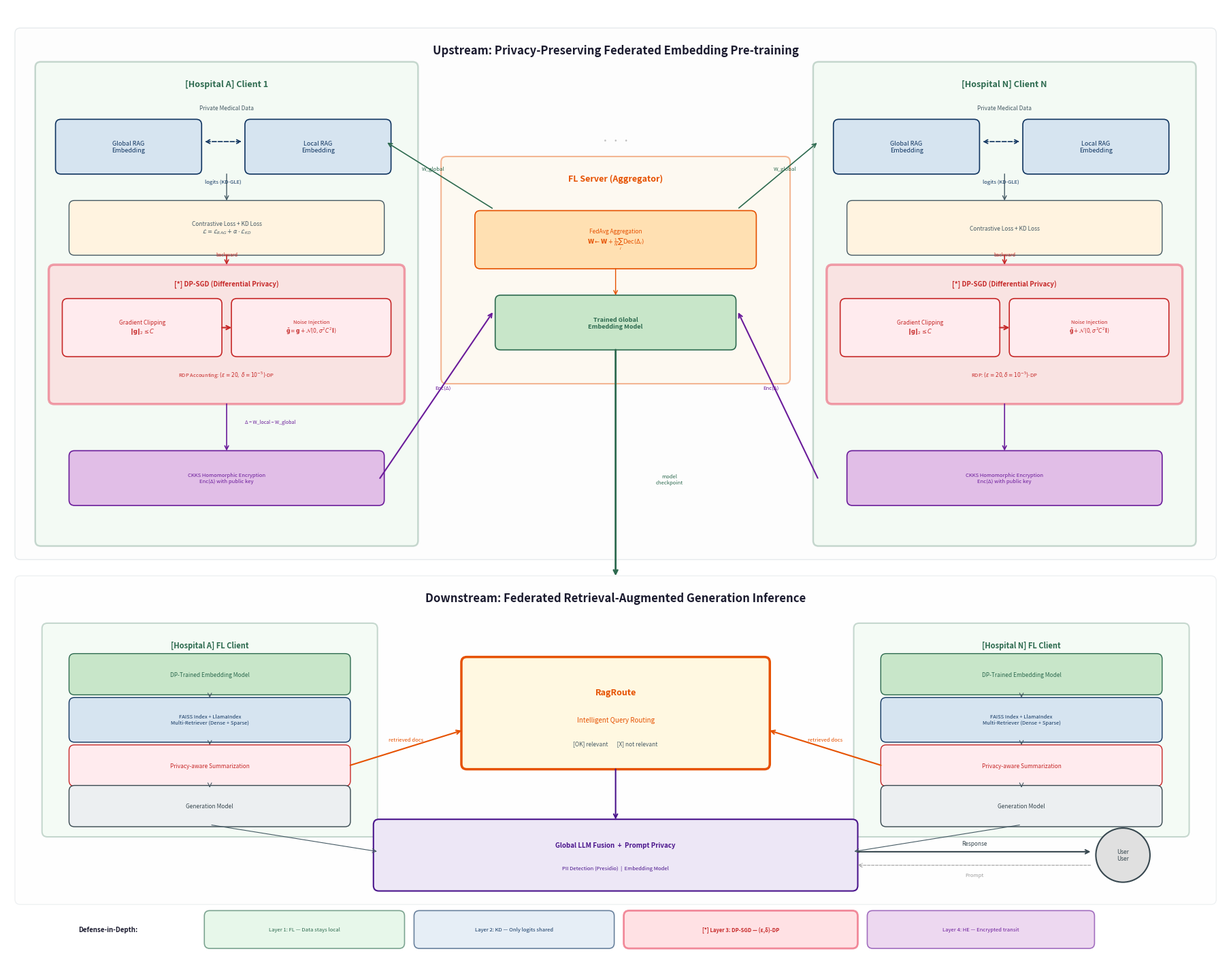

This figure's Python source:
"""
Generate DP-FedRAG Architecture Diagram (Academic Style)
Outputs: architecture_dp_fedrag.png (300 DPI)
"""
import matplotlib
matplotlib.use('Agg')
import matplotlib.pyplot as plt
import matplotlib.patches as mpatches
from matplotlib.patches import FancyBboxPatch, FancyArrowPatch
import numpy as np

# ============================================================
# CONFIG
# ============================================================
FIG_W, FIG_H = 18, 14
DPI = 300
BG = '#FFFFFF'

# Colors
C_FL = '#2d6a4f'
C_FL_BG = '#d8f3dc'
C_KD = '#0f3460'
C_KD_BG = '#d6e4f0'
C_DP = '#c62828'
C_DP_BG = '#ffcdd2'
C_DP_BOX = '#e94560'
C_HE = '#6a1b9a'
C_HE_BG = '#e1bee7'
C_SERVER = '#e65100'
C_SERVER_BG = '#fff3e0'
C_GRAY = '#455a64'
C_LIGHT = '#f5f5f5'
C_ROUTE = '#e65100'
C_ROUTE_BG = '#fff8e1'
C_LLM = '#4a148c'
C_LLM_BG = '#ede7f6'
C_GEN = '#37474f'
C_GEN_BG = '#eceff1'

def rounded_box(ax, x, y, w, h, color, bg, lw=1.5, alpha=1.0, zorder=1):
    box = FancyBboxPatch((x, y), w, h,
                         boxstyle="round,pad=0.08",
                         facecolor=bg, edgecolor=color,
                         linewidth=lw, alpha=alpha, zorder=zorder)
    ax.add_patch(box)
    return box

def text_center(ax, x, y, txt, size=7, color='black', weight='normal', zorder=10):
    ax.text(x, y, txt, ha='center', va='center', fontsize=size,
            color=color, fontweight=weight, zorder=zorder,
            fontfamily='sans-serif')

def arrow(ax, x1, y1, x2, y2, color=C_GRAY, lw=1.2, style='->', zorder=5):
    ax.annotate('', xy=(x2, y2), xytext=(x1, y1),
                arrowprops=dict(arrowstyle=style, color=color, lw=lw),
                zorder=zorder)

def arrow_label(ax, x1, y1, x2, y2, label, color=C_GRAY, lw=1.0, fontsize=5.5, label_offset=(0,0.08)):
    arrow(ax, x1, y1, x2, y2, color=color, lw=lw)
    mx, my = (x1+x2)/2 + label_offset[0], (y1+y2)/2 + label_offset[1]
    ax.text(mx, my, label, ha='center', va='center', fontsize=fontsize,
            color=color, fontstyle='italic', zorder=10, fontfamily='sans-serif')


# ============================================================
# FIGURE
# ============================================================
fig, ax = plt.subplots(1, 1, figsize=(FIG_W, FIG_H), dpi=DPI)
ax.set_xlim(0, 18)
ax.set_ylim(0, 14)
ax.set_aspect('equal')
ax.axis('off')
fig.patch.set_facecolor(BG)
ax.set_facecolor(BG)

# ============================================================
# UPSTREAM SECTION
# ============================================================
# Section background
rounded_box(ax, 0.2, 5.9, 17.6, 7.7, '#b0bec5', '#fafafa', lw=1, alpha=0.3)
text_center(ax, 9, 13.35, 'Upstream: Privacy-Preserving Federated Embedding Pre-training',
            size=12, color='#1a1a2e', weight='bold')

# ---- CLIENT A ----
rounded_box(ax, 0.5, 6.1, 5.5, 7.0, C_FL, C_FL_BG, lw=1.8, alpha=0.25)
text_center(ax, 3.25, 12.85, '[Hospital A] Client 1', size=9, color=C_FL, weight='bold')
text_center(ax, 3.25, 12.5, 'Private Medical Data', size=6, color=C_GRAY)

# Global/Local Embedding
rounded_box(ax, 0.8, 11.6, 2.0, 0.65, C_KD, C_KD_BG, lw=1.2)
text_center(ax, 1.8, 11.92, 'Global RAG\nEmbedding', size=6.5, color=C_KD)

rounded_box(ax, 3.6, 11.6, 2.0, 0.65, C_KD, C_KD_BG, lw=1.2)
text_center(ax, 4.6, 11.92, 'Local RAG\nEmbedding', size=6.5, color=C_KD)

# KD arrows
ax.annotate('', xy=(3.5, 12.0), xytext=(2.9, 12.0),
            arrowprops=dict(arrowstyle='<->', color=C_KD, lw=1.2, linestyle='dashed'))
text_center(ax, 3.2, 11.4, 'logits (KD-GLE)', size=5.5, color=C_KD)

# Loss
rounded_box(ax, 1.0, 10.4, 4.5, 0.65, C_GRAY, '#fff3e0', lw=1)
text_center(ax, 3.25, 10.72, 'Contrastive Loss + KD Loss\n$\\mathcal{L} = \\mathcal{L}_{RAG} + \\alpha \\cdot \\mathcal{L}_{KD}$', size=6, color=C_GRAY)

arrow(ax, 3.25, 11.55, 3.25, 11.1, C_GRAY, 1)

# DP-SGD Block (HIGHLIGHTED)
rounded_box(ax, 0.7, 8.2, 5.1, 1.9, C_DP_BOX, C_DP_BG, lw=2.5, alpha=0.5)
text_center(ax, 3.25, 9.9, '[*] DP-SGD (Differential Privacy)', size=7, color=C_DP, weight='bold')

rounded_box(ax, 0.9, 8.9, 2.2, 0.7, C_DP, '#ffebee', lw=1.2)
text_center(ax, 2.0, 9.25, 'Gradient Clipping\n$\\|\\mathbf{g}\\|_2 \\leq C$', size=6, color=C_DP)

rounded_box(ax, 3.4, 8.9, 2.2, 0.7, C_DP, '#ffebee', lw=1.2)
text_center(ax, 4.5, 9.25, 'Noise Injection\n$\\tilde{\\mathbf{g}} = \\mathbf{g} + \\mathcal{N}(0, \\sigma^2 C^2 \\mathbf{I})$', size=5.5, color=C_DP)

arrow(ax, 3.15, 9.25, 3.35, 9.25, C_DP, 1.5)

text_center(ax, 3.25, 8.55, 'RDP Accounting: $(\\varepsilon=20,\\, \\delta=10^{-5})$-DP', size=5.5, color=C_DP)

arrow_label(ax, 3.25, 10.35, 3.25, 10.15, 'backward', C_DP, 1.2, 5)

# CKKS
rounded_box(ax, 1.0, 6.7, 4.5, 0.65, C_HE, C_HE_BG, lw=1.2)
text_center(ax, 3.25, 7.02, 'CKKS Homomorphic Encryption\nEnc(Δ) with public key', size=5.5, color=C_HE)

arrow(ax, 3.25, 8.15, 3.25, 7.4, C_HE, 1.2)
text_center(ax, 3.9, 7.85, 'Δ = W_local − W_global', size=5, color=C_HE)

# ---- SERVER ----
rounded_box(ax, 6.5, 8.5, 5, 3.2, C_SERVER, C_SERVER_BG, lw=1.5, alpha=0.4)
text_center(ax, 9, 11.45, 'FL Server (Aggregator)', size=9, color=C_SERVER, weight='bold')

rounded_box(ax, 7.0, 10.2, 4.0, 0.7, C_SERVER, '#ffe0b2', lw=1.2)
text_center(ax, 9, 10.55, 'FedAvg Aggregation\n$\\mathbf{W} \\leftarrow \\mathbf{W} + \\frac{1}{N}\\sum_i \\text{Dec}(\\Delta_i)$', size=6, color=C_SERVER)

rounded_box(ax, 7.3, 9.0, 3.4, 0.65, C_FL, '#c8e6c9', lw=1.2)
text_center(ax, 9, 9.32, 'Trained Global\nEmbedding Model', size=6.5, color=C_FL, weight='bold')

arrow(ax, 9, 10.15, 9, 9.7, C_SERVER, 1)

# Dots
text_center(ax, 9, 12.0, '· · ·', size=14, color='#bdbdbd')

# ---- CLIENT N ----
rounded_box(ax, 12.0, 6.1, 5.5, 7.0, C_FL, C_FL_BG, lw=1.8, alpha=0.25)
text_center(ax, 14.75, 12.85, '[Hospital N] Client N', size=9, color=C_FL, weight='bold')
text_center(ax, 14.75, 12.5, 'Private Medical Data', size=6, color=C_GRAY)

rounded_box(ax, 12.3, 11.6, 2.0, 0.65, C_KD, C_KD_BG, lw=1.2)
text_center(ax, 13.3, 11.92, 'Global RAG\nEmbedding', size=6.5, color=C_KD)
rounded_box(ax, 15.1, 11.6, 2.0, 0.65, C_KD, C_KD_BG, lw=1.2)
text_center(ax, 16.1, 11.92, 'Local RAG\nEmbedding', size=6.5, color=C_KD)
ax.annotate('', xy=(15.0, 12.0), xytext=(14.4, 12.0),
            arrowprops=dict(arrowstyle='<->', color=C_KD, lw=1.2, linestyle='dashed'))
text_center(ax, 14.7, 11.4, 'logits (KD-GLE)', size=5.5, color=C_KD)

rounded_box(ax, 12.5, 10.4, 4.5, 0.65, C_GRAY, '#fff3e0', lw=1)
text_center(ax, 14.75, 10.72, 'Contrastive Loss + KD Loss', size=6, color=C_GRAY)
arrow(ax, 14.75, 11.55, 14.75, 11.1, C_GRAY, 1)

rounded_box(ax, 12.2, 8.2, 5.1, 1.9, C_DP_BOX, C_DP_BG, lw=2.5, alpha=0.5)
text_center(ax, 14.75, 9.9, '[*] DP-SGD (Differential Privacy)', size=7, color=C_DP, weight='bold')
rounded_box(ax, 12.4, 8.9, 2.2, 0.7, C_DP, '#ffebee', lw=1.2)
text_center(ax, 13.5, 9.25, 'Gradient Clipping\n$\\|\\mathbf{g}\\|_2 \\leq C$', size=6, color=C_DP)
rounded_box(ax, 14.9, 8.9, 2.2, 0.7, C_DP, '#ffebee', lw=1.2)
text_center(ax, 16.0, 9.25, 'Noise Injection\n$\\tilde{\\mathbf{g}} + \\mathcal{N}(0, \\sigma^2 C^2 \\mathbf{I})$', size=5.5, color=C_DP)
arrow(ax, 14.65, 9.25, 14.85, 9.25, C_DP, 1.5)
text_center(ax, 14.75, 8.55, 'RDP: $(\\varepsilon=20, \\delta=10^{-5})$-DP', size=5.5, color=C_DP)
arrow_label(ax, 14.75, 10.35, 14.75, 10.15, 'backward', C_DP, 1.2, 5)

rounded_box(ax, 12.5, 6.7, 4.5, 0.65, C_HE, C_HE_BG, lw=1.2)
text_center(ax, 14.75, 7.02, 'CKKS Homomorphic Encryption\nEnc(Δ) with public key', size=5.5, color=C_HE)
arrow(ax, 14.75, 8.15, 14.75, 7.4, C_HE, 1.2)

# Arrows: Clients <-> Server
arrow_label(ax, 5.5, 7.0, 7.2, 9.5, 'Enc(Δ)', C_HE, 1.5, 5.5, (0.1, 0.1))
arrow_label(ax, 7.2, 11.0, 5.6, 12.0, 'W_global', C_FL, 1.2, 5.5, (-0.1, 0.1))
arrow_label(ax, 12.0, 7.0, 10.8, 9.5, 'Enc(Δ)', C_HE, 1.5, 5.5, (-0.1, 0.1))
arrow_label(ax, 10.8, 11.0, 12.0, 12.0, 'W_global', C_FL, 1.2, 5.5, (0.1, 0.1))

# ============================================================
# CONNECTOR: Upstream -> Downstream
# ============================================================
arrow(ax, 9, 8.95, 9, 5.55, C_FL, 2, '->')
text_center(ax, 9.8, 7.0, 'model\ncheckpoint', size=5.5, color=C_FL)

# ============================================================
# DOWNSTREAM SECTION
# ============================================================
rounded_box(ax, 0.2, 0.8, 17.6, 4.7, '#b0bec5', '#fafafa', lw=1, alpha=0.2)
text_center(ax, 9, 5.25, 'Downstream: Federated Retrieval-Augmented Generation Inference',
            size=12, color='#1a1a2e', weight='bold')

# ---- Left Client ----
rounded_box(ax, 0.6, 1.8, 4.8, 3.0, C_FL, C_FL_BG, lw=1.5, alpha=0.25)
text_center(ax, 3.0, 4.55, '[Hospital A] FL Client', size=8, color=C_FL, weight='bold')

rounded_box(ax, 1.0, 3.9, 4.0, 0.45, C_FL, '#c8e6c9', lw=1)
text_center(ax, 3.0, 4.12, 'DP-Trained Embedding Model', size=6, color=C_FL)

rounded_box(ax, 1.0, 3.2, 4.0, 0.5, C_KD, C_KD_BG, lw=1)
text_center(ax, 3.0, 3.45, 'FAISS Index + LlamaIndex\nMulti-Retriever (Dense + Sparse)', size=5.5, color=C_KD)

rounded_box(ax, 1.0, 2.55, 4.0, 0.45, C_DP, '#ffebee', lw=1)
text_center(ax, 3.0, 2.77, 'Privacy-aware Summarization', size=6, color=C_DP)

rounded_box(ax, 1.0, 1.95, 4.0, 0.45, C_GEN, C_GEN_BG, lw=1)
text_center(ax, 3.0, 2.17, 'Generation Model', size=6, color=C_GEN)

arrow(ax, 3.0, 3.85, 3.0, 3.75, C_GRAY, 0.8)
arrow(ax, 3.0, 3.15, 3.0, 3.05, C_GRAY, 0.8)
arrow(ax, 3.0, 2.5, 3.0, 2.45, C_GRAY, 0.8)

# ---- Right Client ----
rounded_box(ax, 12.6, 1.8, 4.8, 3.0, C_FL, C_FL_BG, lw=1.5, alpha=0.25)
text_center(ax, 15.0, 4.55, '[Hospital N] FL Client', size=8, color=C_FL, weight='bold')

rounded_box(ax, 13.0, 3.9, 4.0, 0.45, C_FL, '#c8e6c9', lw=1)
text_center(ax, 15.0, 4.12, 'DP-Trained Embedding Model', size=6, color=C_FL)

rounded_box(ax, 13.0, 3.2, 4.0, 0.5, C_KD, C_KD_BG, lw=1)
text_center(ax, 15.0, 3.45, 'FAISS Index + LlamaIndex\nMulti-Retriever (Dense + Sparse)', size=5.5, color=C_KD)

rounded_box(ax, 13.0, 2.55, 4.0, 0.45, C_DP, '#ffebee', lw=1)
text_center(ax, 15.0, 2.77, 'Privacy-aware Summarization', size=6, color=C_DP)

rounded_box(ax, 13.0, 1.95, 4.0, 0.45, C_GEN, C_GEN_BG, lw=1)
text_center(ax, 15.0, 2.17, 'Generation Model', size=6, color=C_GEN)

arrow(ax, 15.0, 3.85, 15.0, 3.75, C_GRAY, 0.8)
arrow(ax, 15.0, 3.15, 15.0, 3.05, C_GRAY, 0.8)
arrow(ax, 15.0, 2.5, 15.0, 2.45, C_GRAY, 0.8)

# ---- RagRoute (Center) ----
rounded_box(ax, 6.8, 2.8, 4.4, 1.5, C_ROUTE, C_ROUTE_BG, lw=2.5)
text_center(ax, 9.0, 3.85, 'RagRoute', size=9, color=C_ROUTE, weight='bold')
text_center(ax, 9.0, 3.45, 'Intelligent Query Routing', size=7, color=C_ROUTE)
text_center(ax, 9.0, 3.1, '[OK] relevant       [X] not relevant', size=6, color=C_GRAY)

# Arrows: Clients -> RagRoute
arrow_label(ax, 5.05, 2.77, 6.75, 3.3, 'retrieved docs', C_ROUTE, 1.5, 5.5, (0, 0.12))
arrow_label(ax, 12.95, 2.77, 11.25, 3.3, 'retrieved docs', C_ROUTE, 1.5, 5.5, (0, 0.12))

# ---- Global LLM Fusion ----
rounded_box(ax, 5.5, 1.0, 7.0, 0.9, C_LLM, C_LLM_BG, lw=1.5)
text_center(ax, 9.0, 1.6, 'Global LLM Fusion  +  Prompt Privacy', size=7, color=C_LLM, weight='bold')
text_center(ax, 9.0, 1.25, 'PII Detection (Presidio)  |  Embedding Model', size=5.5, color=C_LLM)

# Arrows to LLM
arrow(ax, 9.0, 2.75, 9.0, 1.95, C_LLM, 1.5)
arrow(ax, 3.0, 1.9, 5.5, 1.5, C_GRAY, 0.8)
arrow(ax, 15.0, 1.9, 12.5, 1.5, C_GRAY, 0.8)

# ---- User ----
user_circle = plt.Circle((16.5, 1.45), 0.4, facecolor='#e0e0e0', edgecolor=C_GEN, lw=1.5, zorder=5)
ax.add_patch(user_circle)
text_center(ax, 16.5, 1.45, 'User\nUser', size=6, color=C_GEN)

# Arrows LLM <-> User
arrow_label(ax, 12.55, 1.5, 16.05, 1.5, 'Response', C_GEN, 1.5, 6, (0, 0.12))
ax.annotate('', xy=(12.55, 1.3), xytext=(16.05, 1.3),
            arrowprops=dict(arrowstyle='->', color='#9e9e9e', lw=0.8, linestyle='dashed'))
text_center(ax, 14.3, 1.15, 'Prompt', size=5.5, color='#9e9e9e')

# ============================================================
# LEGEND
# ============================================================
leg_y = 0.35
text_center(ax, 1.5, leg_y, 'Defense-in-Depth:', size=7, color='#1a1a2e', weight='bold')

rounded_box(ax, 3.0, leg_y-0.2, 2.8, 0.4, C_FL, C_FL_BG, lw=1.2, alpha=0.6)
text_center(ax, 4.4, leg_y, 'Layer 1: FL — Data stays local', size=5.5, color=C_FL)

rounded_box(ax, 6.1, leg_y-0.2, 2.8, 0.4, C_KD, C_KD_BG, lw=1.2, alpha=0.6)
text_center(ax, 7.5, leg_y, 'Layer 2: KD — Only logits shared', size=5.5, color=C_KD)

rounded_box(ax, 9.2, leg_y-0.2, 3.3, 0.4, C_DP_BOX, C_DP_BG, lw=2, alpha=0.6)
text_center(ax, 10.85, leg_y, '[*] Layer 3: DP-SGD — (ε,δ)-DP', size=5.5, color=C_DP, weight='bold')

rounded_box(ax, 12.8, leg_y-0.2, 3.2, 0.4, C_HE, C_HE_BG, lw=1.2, alpha=0.6)
text_center(ax, 14.4, leg_y, 'Layer 4: HE — Encrypted transit', size=5.5, color=C_HE)

# ============================================================
# SAVE
# ============================================================
output = 'architecture_dp_fedrag.png'
plt.tight_layout(pad=0.3)
plt.savefig(output, dpi=DPI, bbox_inches='tight', facecolor=BG, edgecolor='none')
print(f"Saved: {output}")
plt.close()
